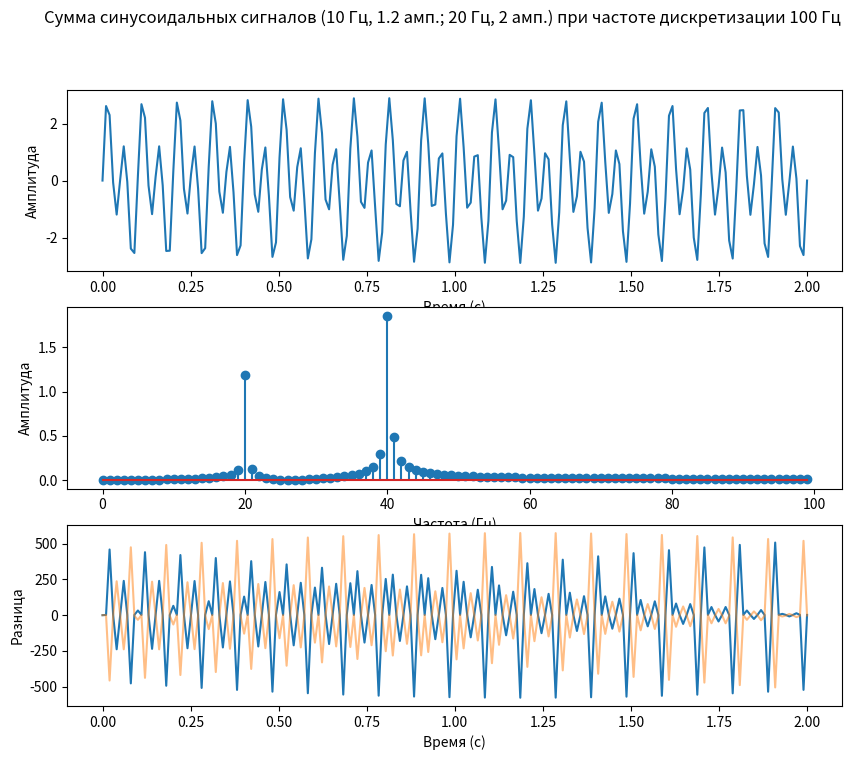

The matplotlib source for this figure:
import math
import numpy as np
import matplotlib.pyplot as plt

def dft(x, N):
    Ah = [0] * N
    Bh = [0] * N

    for k in range(N):
        for n in range(N):
            Ah[k] += x[n] * math.cos(2 * math.pi * k * n / N)
            Bh[k] += x[n] * math.sin(2 * math.pi * k * n / N)

    return Ah, Bh

duration = 2 # секунды
sampling_rate = 100 # Гц
freq1 = 10 # Гц
amp1 = 1.2
freq2 = 20 # Гц
amp2 = 2
t = np.linspace(0, duration, num=int(duration * sampling_rate))
x = amp1 * np.sin(2 * np.pi * freq1 * t) + amp2 * np.sin(2 * np.pi * freq2 * t)
N = len(x)
Ah, Bh = dft(x, N)
amp_spec = [2 * math.sqrt(Ah[k]**2 + Bh[k]**2) / N for k in range(N//2)]
freqs = (np.arange(N//2) * sampling_rate) / N * 2

# обратное ДПФ
Ah[N//2+1:] = Ah[:0:-1]
Bh[N//2+1:] = [-b for b in Bh[:0:-1]]
x_inv = np.zeros(N)
for n in range(N):
    for k in range(N):
        x_inv[n] += Ah[k] * math.cos(2 * math.pi * k * n / N) + Bh[k] * math.sin(2 * math.pi * k * n / N)

# отображение результатов
fig, axs = plt.subplots(3, 1, figsize=(10, 8))
fig.suptitle('Сумма синусоидальных сигналов (10 Гц, 1.2 амп.; 20 Гц, 2 амп.) при частоте дискретизации 100 Гц')

# исходный временной ряд
axs[0].plot(t, x)
axs[0].set_xlabel('Время (с)')
axs[0].set_ylabel('Амплитуда')

# амплитудный спектр
axs[1].stem(freqs, amp_spec)
axs[1].set_xlabel('Частота (Гц)')
axs[1].set_ylabel('Амплитуда')

# ряд, полученный в результате ОДПФ
axs[2].plot(t, x_inv)
axs[2].set_xlabel('Время (с)')
axs[2].set_ylabel('Амплитуда')

# разница между рядами
axs[2].plot(t, x - x_inv, alpha=0.5)
axs[2].set_xlabel('Время (с)')
axs[2].set_ylabel('Разница')

plt.show()



